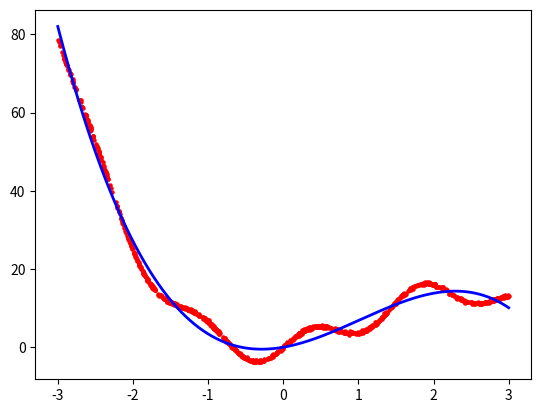

This chart was generated by the following Python code:
from math import sin
import numpy as np
from scipy.optimize import curve_fit
import matplotlib.pyplot as plt
# Define the function to fit


def linear_function(x, a, b, c, d):
    return a * x**3 + b * x**2 + c * x + c * np.sin(d * x)


def err_p(x, x_o):
    return abs((x - x_o) / x_o)


# Generate the data
x = np.random.uniform(-3, 3, 1000)
x_test = np.linspace(min(x), max(x), 1000)

params = [-1.623, 5.102, 3.2, 4.34]

y = np.zeros(len(x))

for i in range(len(x)):
    y[i] = linear_function(x[i], *params) + np.random.normal(0, 0.2)

# Fit the data to the function
popt, pcov = curve_fit(linear_function, x, y)

# Plot the data and the fitted function
plt.scatter(x, y, s=5, c='r')
plt.plot(x_test, linear_function(x_test, *popt),
         'b-', label='Fitted function', linewidth=2.0)
plt.show()

# Print the predicted coefficients
print("Predicted --- Actual --- Error %")
for i in range(len(params)):
    print("{:+.4f} --- {:+.4f} --- {:.4f} %".format(
        popt[i], params[i], err_p(popt[i], params[i]) * 100))
